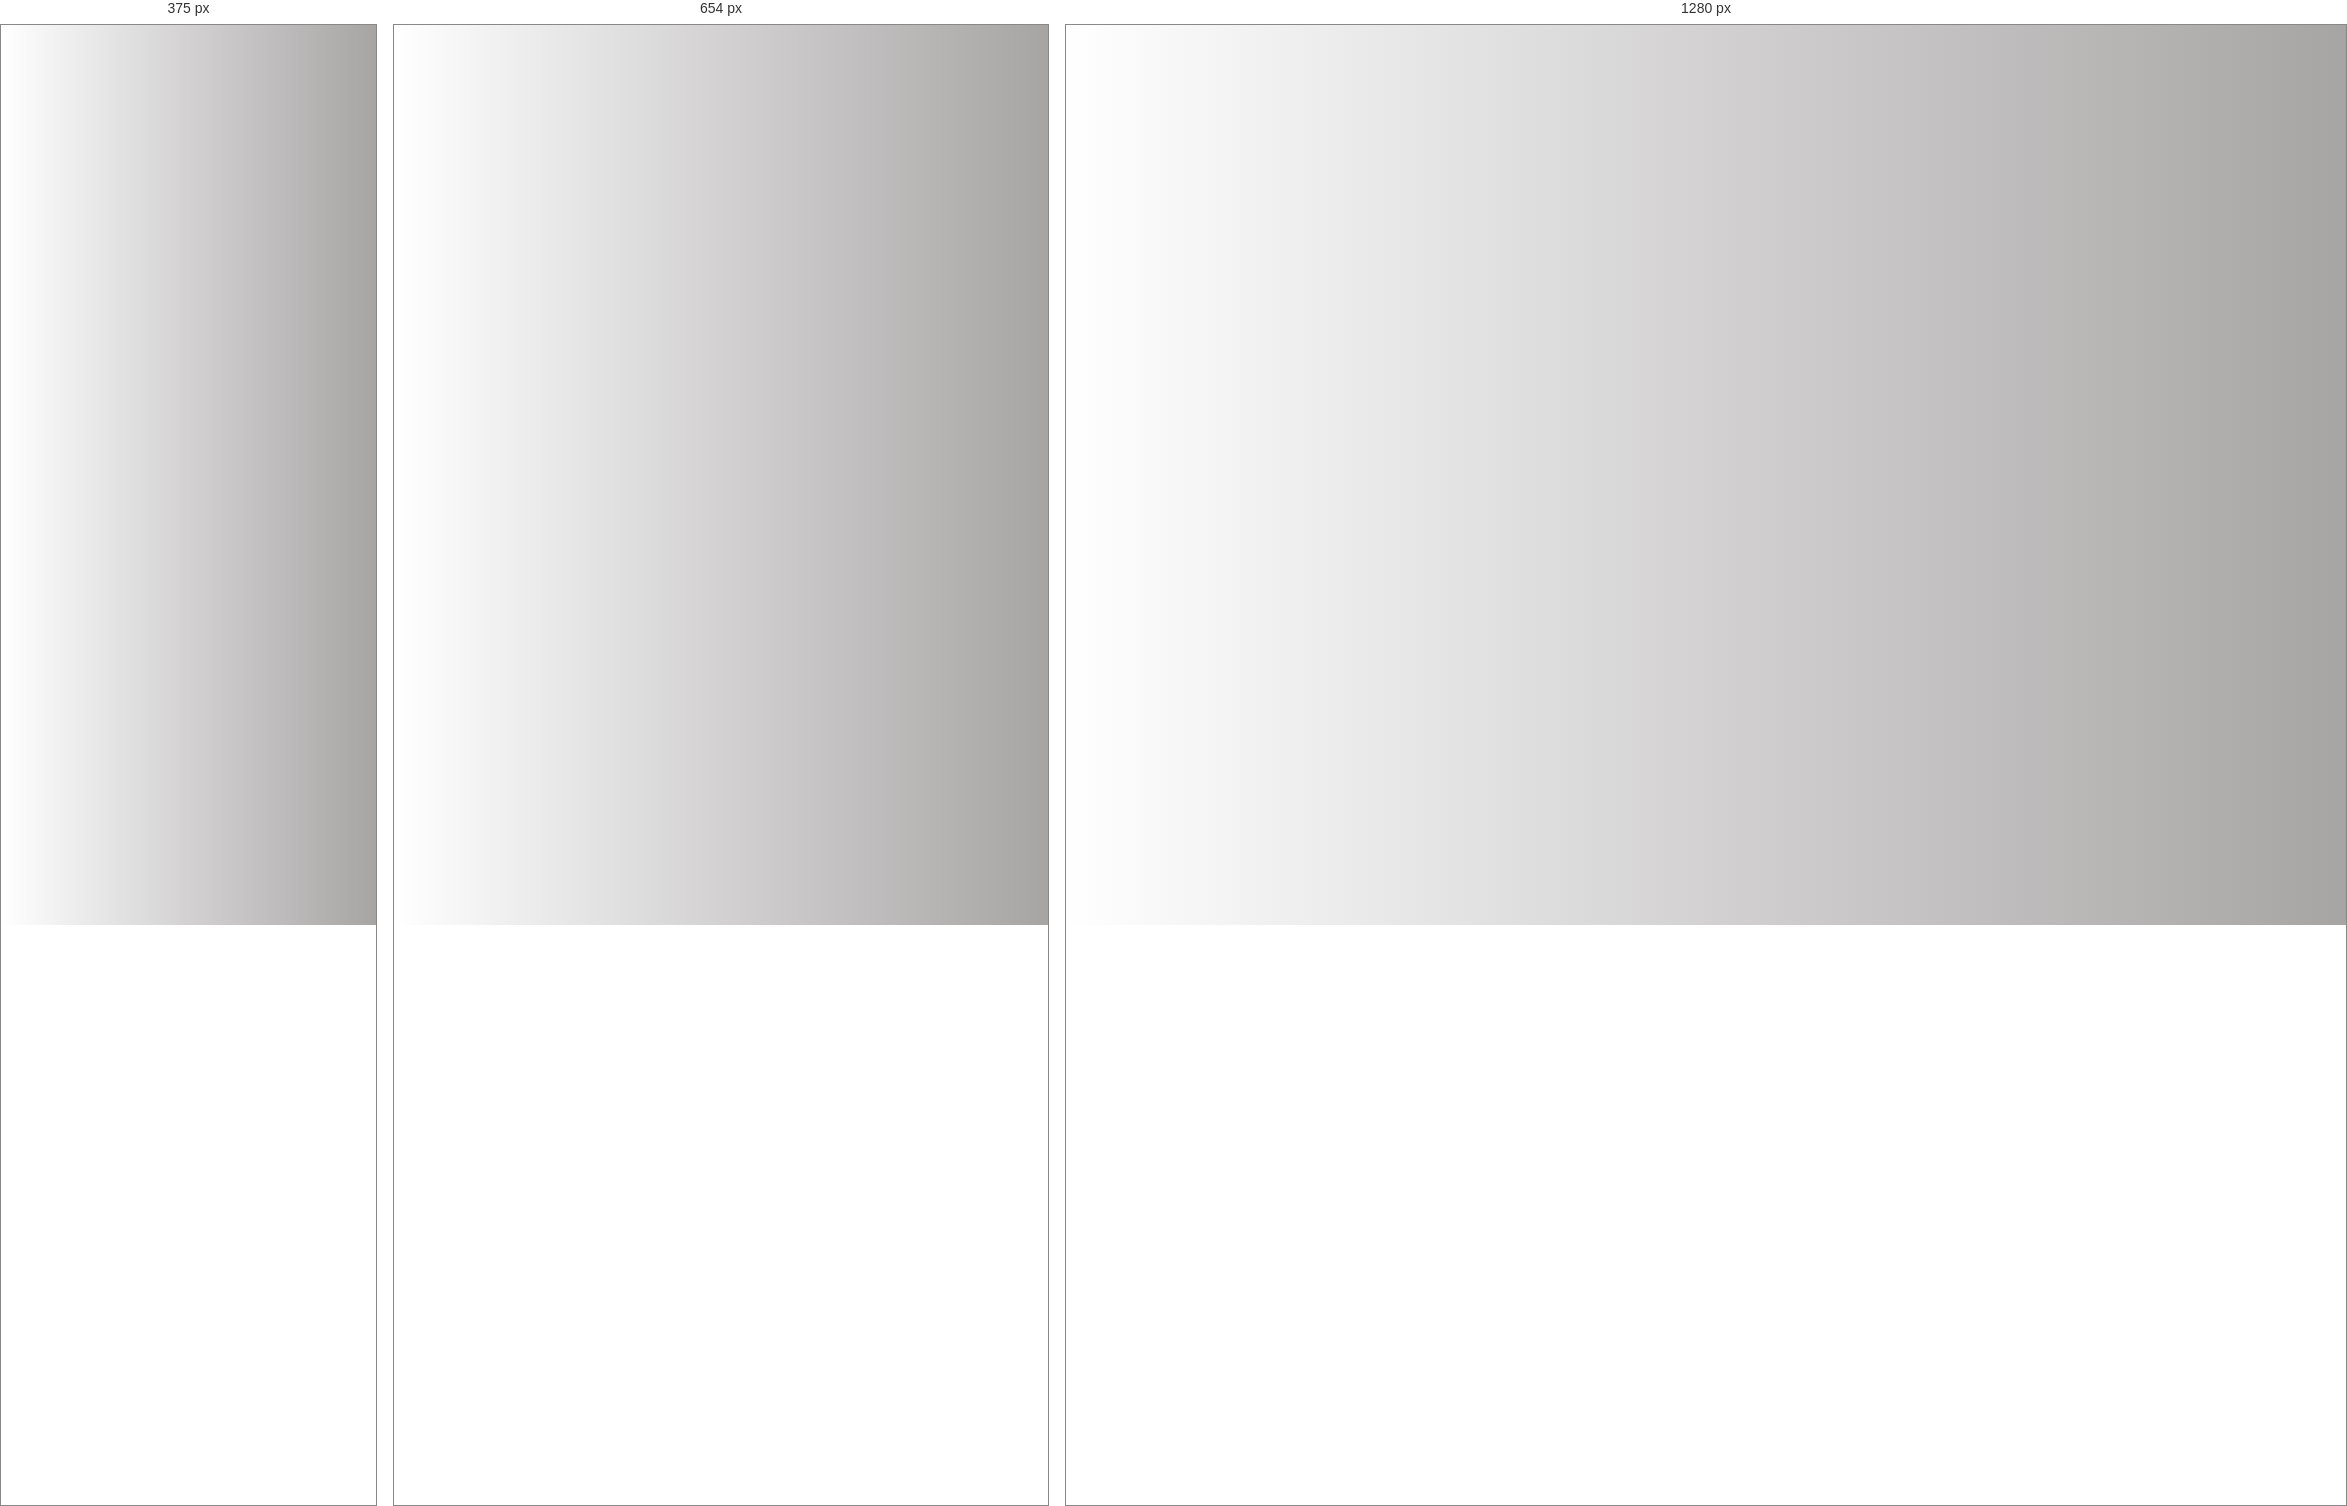
Rendered at 375 px, 654 px and 1280 px, left to right.

<!-- file: index.html -->
<!DOCTYPE html>
<html>
  <head>
    <title>Affine Cipher</title>
    <meta name="viewport" content="width=device-width, initial-scale=1.0" />
    <meta content="text/html;charset=utf-8" http-equiv="Content-Type" />
    <meta content="utf-8" http-equiv="encoding" />
    <link rel="stylesheet" href="style.css" />
    <script src="http://code.jquery.com/jquery.js"></script>
    <script src="http://netdna.bootstrapcdn.com/bootstrap/3.0.0-rc1/js/bootstrap.min.js"></script>
  </head>

  <body>
    <div id="left-wrapper" class="left-wrapper">
      <div id="left-container" class="left-container">
        <h1>Encrypt</h1>
        <div class="form-group">
          <label for="plaintext">Plaintext</label>
          <input
            type="text"
            class="form-control"
            id="plaintext"
            placeholder="Enter text to encrypt"
          />
        </div>
        <div class="form-group">
          <label for="key">a</label>

          <input
            type="text"
            class="form-control"
            id="key"
            placeholder="Enter a numeric key"
          />
          <label for="key">b</label>
          <input
            type="text"
            class="form-control"
            id="key1"
            placeholder="Enter a numeric key"
          />
          <br /><button class="btn btn-default" onClick="affine()">
            Encrypt
          </button>
        </div>
        <div class="form-group">
          <label for="output">Ciphertext Output</label>
          <textarea class="form-control" id="output" rows="3"></textarea>
        </div>
      </div>
      <div id="left-container" class="left-container">
        <h1>Decrypt</h1>
        <div class="form-group">
          <label for="ciphertext">Ciphertext</label>
          <input
            type="text"
            class="form-control"
            id="ciphertext"
            placeholder="Enter text to decrypt"
          />
        </div>
        <div class="form-group">
          <label for="key">a</label>

          <input
            type="text"
            class="form-control"
            id="keycipher"
            placeholder="Enter a numeric key"
          />
          <label for="key">b</label>
          <input
            type="text"
            class="form-control"
            id="keycipher1"
            placeholder="Enter a numeric key"
          />
          <br /><button class="btn btn-default" onClick="deaffine()">
            Decrypt
          </button>
        </div>
        <div class="form-group">
          <label for="deoutput">Plaintext Output</label>
          <textarea class="form-control" id="deoutput" rows="3"></textarea>
        </div>
      </div>
    </div>
    <div id="right-wrapper" class="right-wrapper">
      <div id="right-container" class="right-container">
        <h1>AFFINE CIPHER</h1>
        <h2>
          The Affine cipher is a monoalphabetic substitution cipher, where each
          letter in the alphabet is mapped to another letter through a simple
          mathematical formula: (ax + b) mod 26. It can be broken using the
          standard statistical methods for monoalphabetic substitution ciphers.
        </h2>
        <button id="btn-encrypt" class="default-button">Encrypt</button>
        <button id="btn-decrypt" class="default-button">Decrypt</button>
        <button id="btn-start" class="mobile-button">Start</button>
      </div>
    </div>
  </body>
  <script src="calculator.js"></script>
  <script src="interactionHandler.js"></script>
</html>


/* @media block from style.css */
@media screen and (max-width: 658px) {
    .left-wrapper {
        display: none;
        padding: 20px;
        width: 100%;
        justify-content: center;
        align-items: center;
    }
}

/* @media block from style.css */
@media screen and (max-width: 658px) {
    .right-wrapper {
        display: flex;
        position: absolute;
        left: 0;
        padding: 20px;
        width: 100%;
        height: 100vh;
        justify-content: center;
        align-items: center;
    }
}

/* @media block from style.css */
@media screen and (max-width: 650px) {
    .right-container .default-button {
        display: none;
    }
    .right-container button.mobile-button {
        width: 100%;
        display: block;
        background: linear-gradient(to left, rgb(16, 96, 187),rgb(6, 44, 88));
        padding: 5px;
        font-size: 17px;
        font-family: 'Poppins', sans-serif;
        color: white;
        border: none;
        border-radius: 5px;
        cursor: pointer;
        transition: 0.2s ease-in-out all;
    }
}